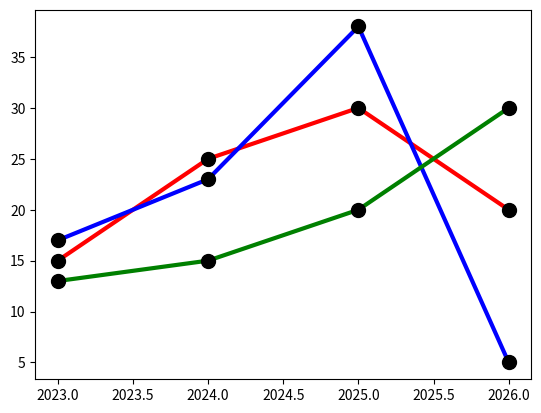

Here is the Python script that generated this plot:
import matplotlib.pyplot as plt
import numpy as np

x = np.array([2023, 2024, 2025, 2026])
y1 = np.array([15, 25, 30, 20])
y2 = np.array([17, 23, 38, 5])
y3 =np.array([13, 15, 20, 30])

line_style = dict(marker=".",
                markersize=20,                    
                markerfacecolor="black",            
                markeredgecolor="black",
                linestyle="solid",
                linewidth=3)

plt.plot(x, y1, color="red", **line_style)           
plt.plot(x, y2, color="blue", **line_style)
plt.plot(x, y3, color="green", **line_style)
plt.show()
